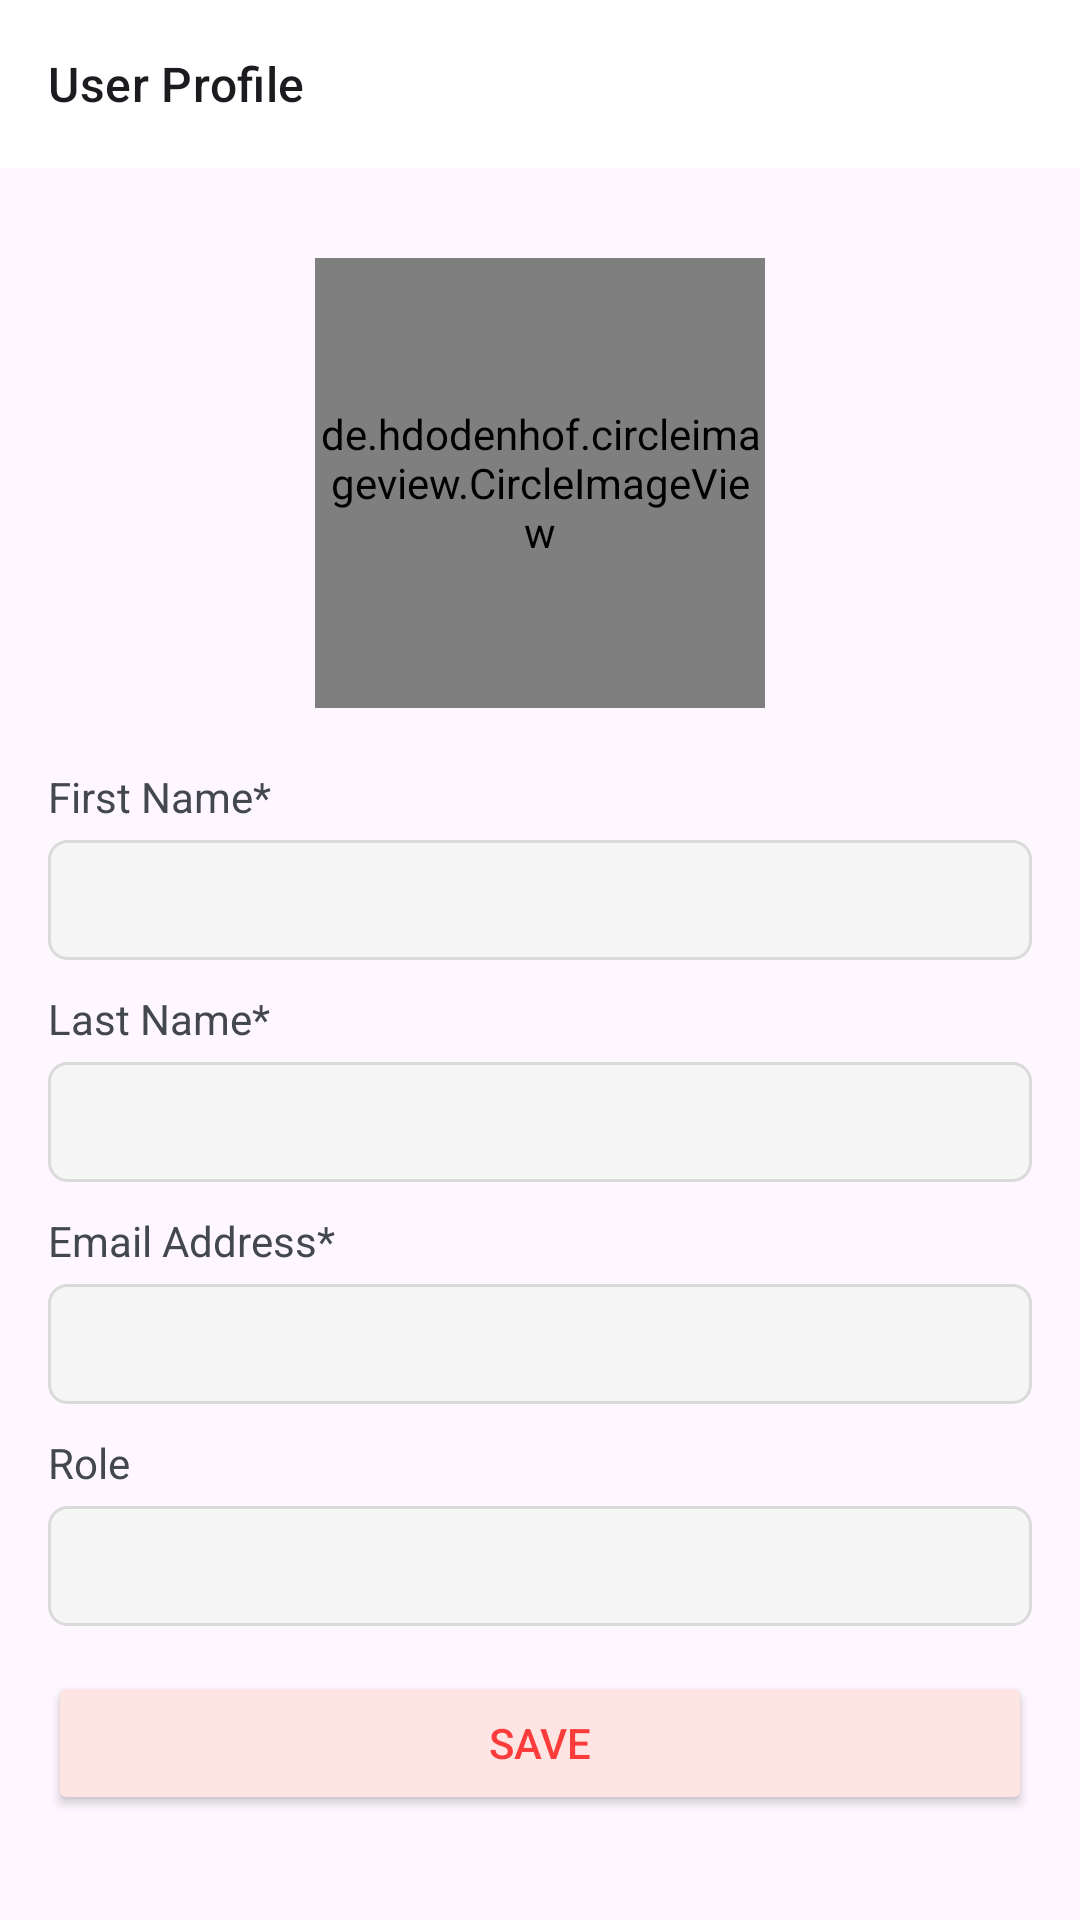

Layout XML and referenced resources for this Android screen:
<!-- AndroidManifest.xml: application theme Theme.CeylonMarketHub -->
<!-- res/layout/activity_user_profile.xml -->
<?xml version="1.0" encoding="utf-8"?>
<androidx.coordinatorlayout.widget.CoordinatorLayout xmlns:android="http://schemas.android.com/apk/res/android"
    xmlns:app="http://schemas.android.com/apk/res-auto"
    xmlns:tools="http://schemas.android.com/tools"
    android:layout_width="match_parent"
    android:layout_height="match_parent"
    tools:context=".ui.activity.settings.user_profile.UserProfileActivity">

    <com.google.android.material.appbar.AppBarLayout
        android:layout_width="match_parent"
        android:layout_height="wrap_content"
        app:layout_behavior="com.google.android.material.appbar.AppBarLayout$ScrollingViewBehavior">

        <com.google.android.material.appbar.MaterialToolbar
            android:id="@+id/mainTopAppBar"
            android:layout_width="match_parent"
            android:layout_height="?android:actionBarSize"
            android:background="@color/white"
            app:layout_scrollFlags="scroll|enterAlwaysCollapsed"
            app:navigationIcon="@drawable/ic_back_arrow"
            app:subtitle="User Profile">
        </com.google.android.material.appbar.MaterialToolbar>
    </com.google.android.material.appbar.AppBarLayout>

    <ScrollView
        android:layout_marginTop="?android:actionBarSize"
        android:layout_width="match_parent"
        android:layout_height="wrap_content">

        <LinearLayout
            android:layout_width="match_parent"
            android:layout_height="match_parent"
            android:orientation="vertical">

            <de.hdodenhof.circleimageview.CircleImageView
                android:id="@+id/user_profile_image"
                android:layout_width="150dp"
                android:layout_height="150dp"
                android:layout_marginTop="30dp"
                tools:src="@drawable/shop_img"
                android:layout_gravity="center_horizontal"/>


            <LinearLayout
                android:layout_width="match_parent"
                android:layout_height="wrap_content"
                android:layout_marginTop="20dp"
                android:orientation="vertical"
                android:paddingHorizontal="16dp">

                <TextView
                    android:layout_width="match_parent"
                    android:layout_height="wrap_content"
                    android:text="First Name*"
                    android:textColor="@color/gray_dark" />

                <EditText
                    android:id="@+id/etFirstName"
                    android:layout_width="match_parent"
                    android:layout_height="40dp"
                    android:layout_marginTop="5dp"
                    android:textSize="13dp"
                    android:background="@drawable/edit_text_bg"
                    android:paddingHorizontal="10dp" />

                <TextView
                    android:layout_width="match_parent"
                    android:layout_height="wrap_content"
                    android:text="Last Name*"
                    android:layout_marginTop="10dp"
                    android:textColor="@color/gray_dark" />

                <EditText
                    android:id="@+id/etLastName"
                    android:layout_width="match_parent"
                    android:layout_height="40dp"
                    android:layout_marginTop="5dp"
                    android:textSize="13dp"
                    android:background="@drawable/edit_text_bg"
                    android:paddingHorizontal="10dp" />

                <TextView
                    android:layout_width="match_parent"
                    android:layout_height="wrap_content"
                    android:text="Email Address*"
                    android:layout_marginTop="10dp"
                    android:textColor="@color/gray_dark" />

                <EditText
                    android:id="@+id/etEmail"
                    android:layout_width="match_parent"
                    android:layout_height="40dp"
                    android:enabled="false"
                    android:layout_marginTop="5dp"
                    android:textSize="13dp"
                    android:background="@drawable/edit_text_bg"
                    android:paddingHorizontal="10dp" />

                <TextView
                    android:layout_width="match_parent"
                    android:layout_height="wrap_content"
                    android:text="Role"
                    android:layout_marginTop="10dp"
                    android:textColor="@color/gray_dark" />

                <EditText
                    android:id="@+id/etRole"
                    android:layout_width="match_parent"
                    android:layout_height="40dp"
                    android:enabled="false"
                    android:layout_marginTop="5dp"
                    android:textSize="13dp"
                    android:background="@drawable/edit_text_bg"
                    android:paddingHorizontal="10dp" />

                <Button
                    android:id="@+id/btnSave"
                    android:layout_width="match_parent"
                    android:layout_height="wrap_content"
                    android:text="SAVE"
                    android:backgroundTint="@color/primary_container_color"
                    android:textColor="@color/primary_color"
                    android:layout_marginTop="15dp" />

            </LinearLayout>
        </LinearLayout>
    </ScrollView>
</androidx.coordinatorlayout.widget.CoordinatorLayout>
<!-- resources referenced by this layout -->
<resources>
  <color name="gray_dark">#43474e</color>
  <color name="primary_color">#FB3C3A</color>
  <color name="primary_container_color">#FFE4E4</color>
  <color name="white">#FFFFFFFF</color>
  <!-- drawable edit_text_bg (drawable) -->
  <?xml version="1.0" encoding="utf-8"?>
  <selector xmlns:android="http://schemas.android.com/apk/res/android">
      <item>
          <shape android:shape="rectangle">
              <solid android:color="@color/gray_light" />
              <corners android:radius="6dp" />
              <stroke android:color="#DADADA" android:width="1dp" />
          </shape>
      </item>
  </selector>
  <!-- drawable shop_img: vector/xml drawable (drawable, 2632 chars, omitted) -->
  <style name="Theme.CeylonMarketHub" parent="Base.Theme.CeylonMarketHub" />
  <color name="gray_light">#F5F5F5</color>
  <style name="Base.Theme.CeylonMarketHub" parent="Theme.Material3.Light.NoActionBar">
  
          <item name="colorSecondaryContainer">@color/primary_container_color</item>
          <item name="colorSurfaceContainer">@color/primary_container_color</item>
          <item name="android:windowLightStatusBar">true</item>
          <item name="android:statusBarColor">@color/white</item>
      </style>
</resources>
